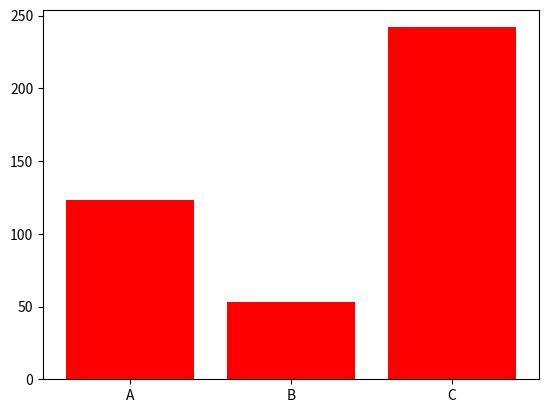

The matplotlib source for this figure:
import pandas as pd
import matplotlib.pyplot  as plt

data ={'Campain':["A","B","C"],
       "Impression":[123,53,242]}
df=pd.DataFrame(data)

plt.bar(df['Campain'], df['Impression'] ,color='red')
plt.show()
 